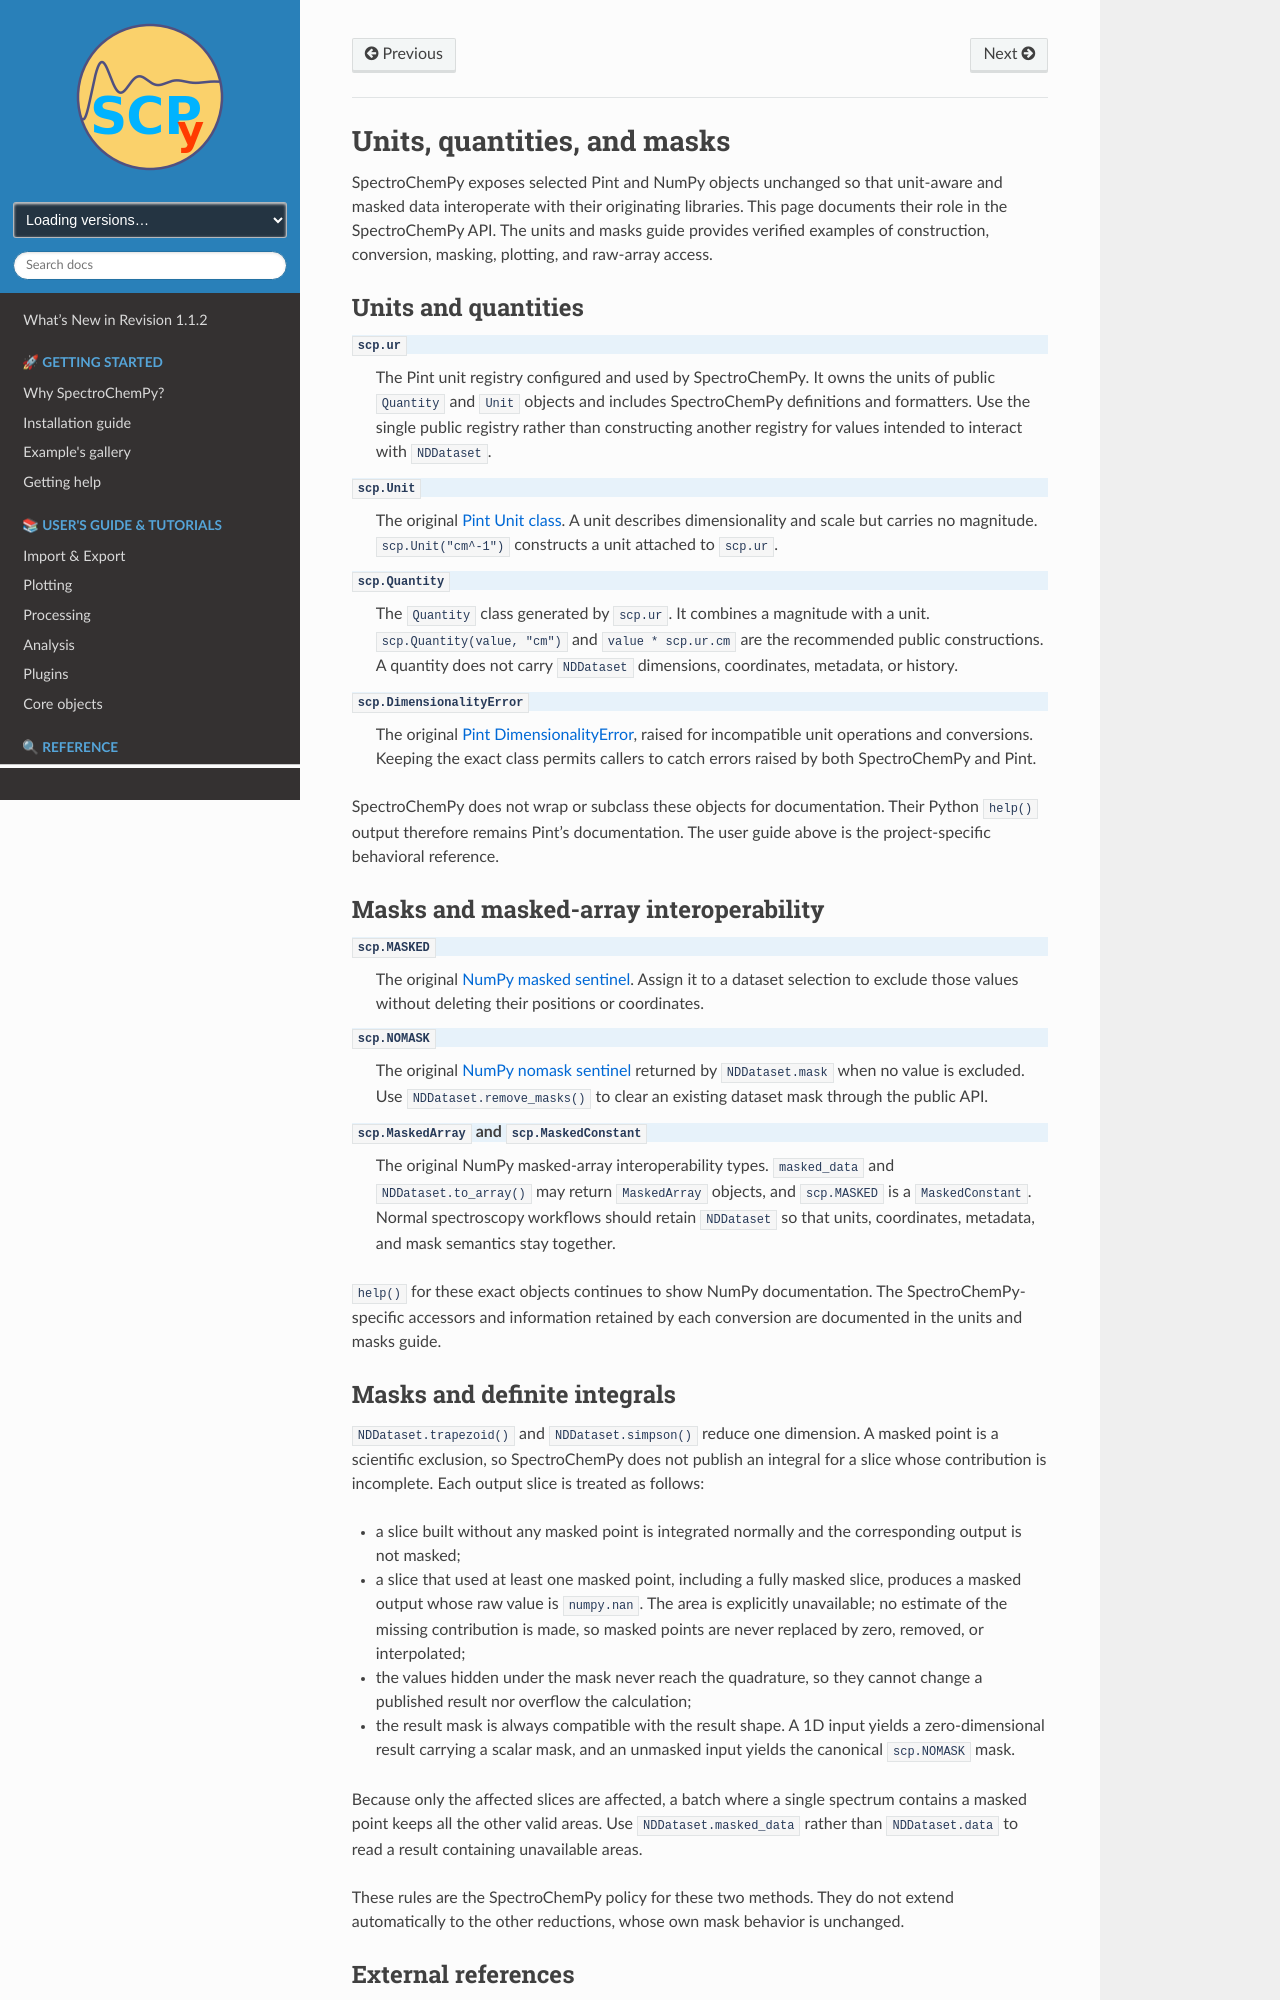

repository: spectrochempy/spectrochempy · page: reference/units_and_masks.html · generator: sphinx

.. _reference_units_masks:

.. currentmodule:: spectrochempy

Units, quantities, and masks
============================

SpectroChemPy exposes selected Pint and NumPy objects unchanged so that unit-aware and
masked data interoperate with their originating libraries. This page documents their
role in the SpectroChemPy API. The
:ref:`units and masks guide <userguide_units_masks>` provides verified examples of
construction, conversion, masking, plotting, and raw-array access.

Units and quantities
--------------------

``scp.ur``
   The Pint unit registry configured and used by SpectroChemPy. It owns the units of
   public ``Quantity`` and ``Unit`` objects and includes SpectroChemPy definitions and
   formatters. Use the single public registry rather than constructing another registry
   for values intended to interact with ``NDDataset``.

``scp.Unit``
   The original `Pint Unit class
   <https://pint.readthedocs.io/en/stable/api/base.html#pint.Unit>`_. A unit describes dimensionality and scale but
   carries no magnitude. ``scp.Unit("cm^-1")`` constructs a unit attached to ``scp.ur``.

``scp.Quantity``
   The ``Quantity`` class generated by ``scp.ur``. It combines a magnitude with a unit.
   ``scp.Quantity(value, "cm")`` and ``value * scp.ur.cm`` are the recommended
   public constructions. A quantity does not carry ``NDDataset`` dimensions,
   coordinates, metadata, or history.

``scp.DimensionalityError``
   The original `Pint DimensionalityError
   <https://pint.readthedocs.io/en/stable/api/base.html#pint.DimensionalityError>`_, raised for incompatible unit
   operations and conversions. Keeping the exact class permits callers to catch errors
   raised by both SpectroChemPy and Pint.

SpectroChemPy does not wrap or subclass these objects for documentation. Their Python
``help()`` output therefore remains Pint's documentation. The user guide above is the
project-specific behavioral reference.

Masks and masked-array interoperability
---------------------------------------

``scp.MASKED``
   The original `NumPy masked sentinel
   <https://numpy.org/doc/stable/reference/maskedarray.baseclass.html#numpy.ma.masked>`_. Assign it to a dataset selection to
   exclude those values without deleting their positions or coordinates.

``scp.NOMASK``
   The original `NumPy nomask sentinel
   <https://numpy.org/doc/stable/reference/maskedarray.baseclass.html#numpy.ma.nomask>`_ returned by ``NDDataset.mask`` when no
   value is excluded. Use ``NDDataset.remove_masks()`` to clear an existing dataset
   mask through the public API.

``scp.MaskedArray`` and ``scp.MaskedConstant``
   The original NumPy masked-array interoperability types. ``masked_data`` and
   ``NDDataset.to_array()`` may return ``MaskedArray`` objects, and ``scp.MASKED`` is
   a ``MaskedConstant``. Normal spectroscopy workflows should retain ``NDDataset`` so
   that units, coordinates, metadata, and mask semantics stay together.

``help()`` for these exact objects continues to show NumPy documentation. The
SpectroChemPy-specific accessors and information retained by each conversion are
documented in the :ref:`units and masks guide <userguide_units_masks>`.
